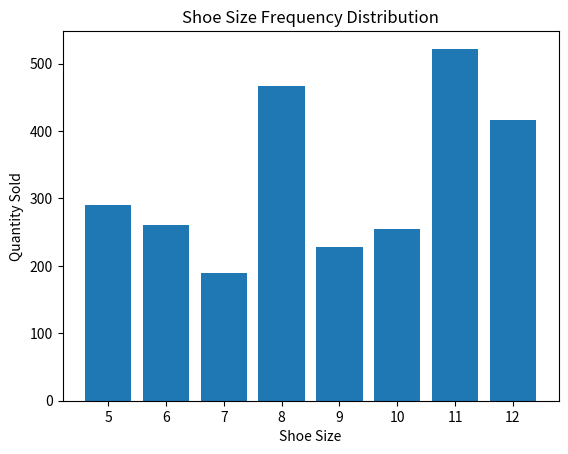

This chart was generated by the following Python code:
import pandas as pd
import matplotlib.pyplot as plt
import random
def generate_synthetic_data(num_entries=100):
    shoe_sizes = [random.randint(5, 12) for _ in range(num_entries)]
    quantities = [random.randint(1, 50) for _ in range(num_entries)]
    df = pd.DataFrame({'shoe_size': shoe_sizes, 'quantity': quantities})
    return df
def calculate_frequency_distribution(df):
    frequency_distribution = df.groupby('shoe_size')['quantity'].sum().reset_index()
    print("Frequency Distribution Table:")
    print(frequency_distribution)
    plt.bar(frequency_distribution['shoe_size'], frequency_distribution['quantity'])
    plt.xlabel('Shoe Size')
    plt.ylabel('Quantity Sold')
    plt.title('Shoe Size Frequency Distribution')
    plt.show()
if __name__ == "__main__":
    synthetic_data = generate_synthetic_data()
    calculate_frequency_distribution(synthetic_data)
